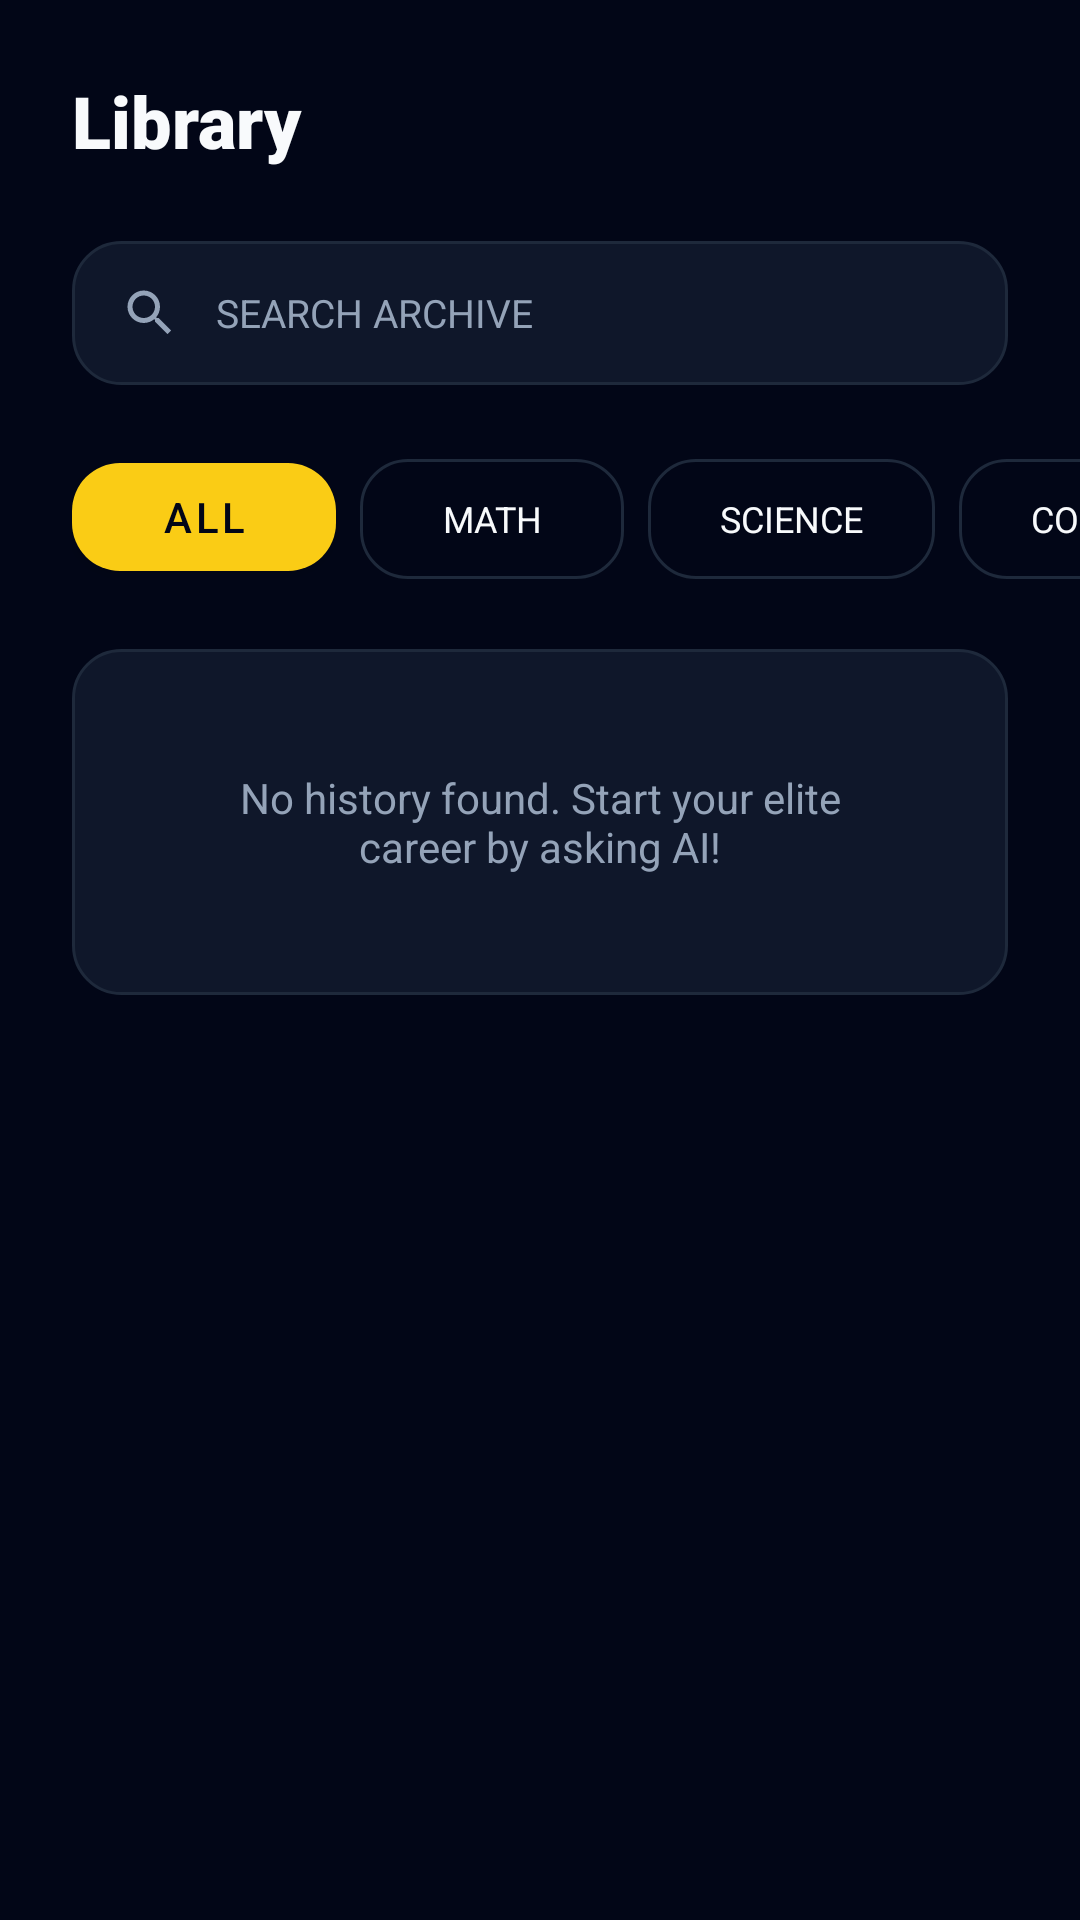

The Android layout XML behind this screen, and the referenced resources:
<!-- AndroidManifest.xml: application theme Theme.Duanthayquang -->
<!-- res/layout/fragment_history.xml -->
<?xml version="1.0" encoding="utf-8"?>
<LinearLayout xmlns:android="http://schemas.android.com/apk/res/android"
    xmlns:app="http://schemas.android.com/apk/res-auto"
    android:layout_width="match_parent"
    android:layout_height="match_parent"
    android:background="@color/auth_surface"
    android:orientation="vertical">

    <TextView
        android:layout_width="match_parent"
        android:layout_height="wrap_content"
        android:padding="24dp"
        android:text="@string/nav_history"
        android:textColor="@color/auth_foreground"
        android:textSize="24sp"
        android:fontFamily="sans-serif-black"
        android:textStyle="bold" />

    <LinearLayout
        android:layout_width="match_parent"
        android:layout_height="48dp"
        android:layout_marginHorizontal="24dp"
        android:background="@drawable/bg_home_card"
        android:gravity="center_vertical"
        android:orientation="horizontal"
        android:paddingHorizontal="16dp">

        <ImageView
            android:layout_width="20dp"
            android:layout_height="20dp"
            android:src="@drawable/ic_search" />

        <EditText
            android:id="@+id/edit_search"
            android:layout_width="match_parent"
            android:layout_height="match_parent"
            android:layout_marginStart="12dp"
            android:background="@android:color/transparent"
            android:hint="SEARCH ARCHIVE"
            android:inputType="text"
            android:textColor="@color/auth_foreground"
            android:textColorHint="@color/auth_muted_foreground"
            android:textSize="13sp" />
    </LinearLayout>

    <HorizontalScrollView
        android:layout_width="match_parent"
        android:layout_height="wrap_content"
        android:layout_marginTop="20dp"
        android:clipToPadding="false"
        android:paddingHorizontal="24dp"
        android:scrollbars="none">

        <LinearLayout
            android:layout_width="wrap_content"
            android:layout_height="wrap_content"
            android:orientation="horizontal">

            <com.google.android.material.button.MaterialButton
                android:id="@+id/filter_all"
                android:layout_width="wrap_content"
                android:layout_height="wrap_content"
                android:layout_marginEnd="8dp"
                android:text="ALL"
                android:textAllCaps="true"
                app:backgroundTint="@color/toty_gold"
                android:textColor="@color/black"
                app:cornerRadius="16dp" />

            <com.google.android.material.button.MaterialButton
                android:id="@+id/filter_math"
                style="@style/Widget.Material3.Button.OutlinedButton"
                android:layout_width="wrap_content"
                android:layout_height="wrap_content"
                android:layout_marginEnd="8dp"
                android:text="@string/subject_math"
                android:textAllCaps="true"
                android:textColor="@color/auth_foreground"
                android:textSize="12sp"
                app:cornerRadius="16dp"
                app:strokeColor="@color/auth_input_ring" />

            <com.google.android.material.button.MaterialButton
                android:id="@+id/filter_science"
                style="@style/Widget.Material3.Button.OutlinedButton"
                android:layout_width="wrap_content"
                android:layout_height="wrap_content"
                android:layout_marginEnd="8dp"
                android:text="@string/subject_science"
                android:textAllCaps="true"
                android:textColor="@color/auth_foreground"
                android:textSize="12sp"
                app:cornerRadius="16dp"
                app:strokeColor="@color/auth_input_ring" />

            <com.google.android.material.button.MaterialButton
                android:id="@+id/filter_code"
                style="@style/Widget.Material3.Button.OutlinedButton"
                android:layout_width="wrap_content"
                android:layout_height="wrap_content"
                android:layout_marginEnd="8dp"
                android:text="@string/subject_code"
                android:textAllCaps="true"
                android:textColor="@color/auth_foreground"
                android:textSize="12sp"
                app:cornerRadius="16dp"
                app:strokeColor="@color/auth_input_ring" />

            <com.google.android.material.button.MaterialButton
                android:id="@+id/filter_history"
                style="@style/Widget.Material3.Button.OutlinedButton"
                android:layout_width="wrap_content"
                android:layout_height="wrap_content"
                android:text="@string/subject_history"
                android:textAllCaps="true"
                android:textColor="@color/auth_foreground"
                android:textSize="12sp"
                app:cornerRadius="16dp"
                app:strokeColor="@color/auth_input_ring" />

        </LinearLayout>
    </HorizontalScrollView>

    <FrameLayout
        android:layout_width="match_parent"
        android:layout_height="match_parent"
        android:layout_marginTop="20dp">

        <androidx.recyclerview.widget.RecyclerView
            android:id="@+id/recycler_history"
            android:layout_width="match_parent"
            android:layout_height="match_parent"
            android:clipToPadding="false"
            android:paddingHorizontal="24dp"
            android:paddingBottom="24dp"
            android:visibility="gone" />

        <LinearLayout
            android:id="@+id/empty_state"
            android:layout_width="match_parent"
            android:layout_height="wrap_content"
            android:layout_marginHorizontal="24dp"
            android:background="@drawable/bg_home_card"
            android:gravity="center"
            android:orientation="vertical"
            android:padding="40dp">

            <TextView
                android:layout_width="match_parent"
                android:layout_height="wrap_content"
                android:gravity="center"
                android:text="No history found. Start your elite career by asking AI!"
                android:textColor="@color/auth_muted_foreground"
                android:textSize="14sp" />
        </LinearLayout>
    </FrameLayout>
</LinearLayout>
<!-- resources referenced by this layout -->
<resources>
  <color name="auth_foreground">#F8FAFC</color>
  <color name="auth_input_ring">#1E293B</color>
  <color name="auth_muted_foreground">#94A3B8</color>
  <color name="auth_surface">#020617</color>
  <color name="black">#020617</color>
  <color name="toty_gold">#FACC15</color>
  <!-- drawable bg_home_card (drawable) -->
  <?xml version="1.0" encoding="utf-8"?>
  <shape xmlns:android="http://schemas.android.com/apk/res/android"
      android:shape="rectangle">
      <solid android:color="#0F172A" /> 
      <corners android:radius="16dp" />
      <stroke
          android:width="1dp"
          android:color="#1E293B" />
  </shape>
  <!-- drawable ic_search (drawable) -->
  <?xml version="1.0" encoding="utf-8"?>
  <vector xmlns:android="http://schemas.android.com/apk/res/android"
      android:width="20dp"
      android:height="20dp"
      android:viewportWidth="24"
      android:viewportHeight="24">
      <path
          android:fillColor="@color/auth_muted_foreground"
          android:pathData="M15.5,14h-0.79l-0.28,-0.27C15.41,12.59 16,11.11 16,9.5C16,5.91 13.09,3 9.5,3S3,5.91 3,9.5S5.91,16 9.5,16c1.61,0 3.09,-0.59 4.23,-1.57l0.27,0.28v0.79l5,4.99L20.49,19l-4.99,-5zM9.5,14C7.01,14 5,11.99 5,9.5S7.01,5 9.5,5S14,7.01 14,9.5S11.99,14 9.5,14z" />
  </vector>
  <string name="nav_history">Library</string>
  <string name="subject_code">Coding</string>
  <string name="subject_history">History</string>
  <string name="subject_math">Math</string>
  <string name="subject_science">Science</string>
  <style name="Theme.Duanthayquang" parent="Theme.MaterialComponents.DayNight.NoActionBar">
          
          <item name="colorPrimary">@color/toty_gold</item>
          <item name="colorPrimaryVariant">@color/black</item>
          <item name="colorOnPrimary">@color/black</item>
          
          <item name="colorSecondary">@color/toty_cyan</item>
          <item name="colorSecondaryVariant">@color/toty_cyan</item>
          <item name="colorOnSecondary">@color/black</item>
          
          <item name="android:statusBarColor">@color/black</item>
          
      </style>
  <color name="toty_cyan">#22D3EE</color>
</resources>
